Run: headless pygame with SDL's dummy video driver; simulated clock (each Clock.tick advances the game by its frame time, no real sleeping); random seed 0; keys injected as events and as key.get_pressed() state; mouse plan: one left click at the window centre at the start of phase 2, then a move to the lower-right quarter at the start of phase 3.
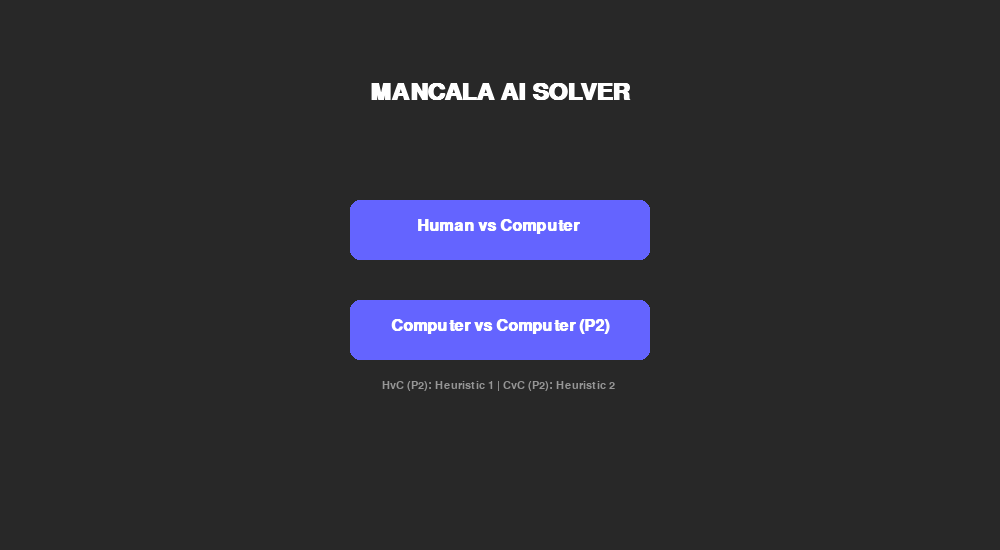
Frame 1 of 4 · flips 1–60 · no input
Frame 2 of 4 · flips 61–180 · clicked the window centre · tapped SPACE, RETURN · held RIGHT (→), D · screen unchanged from frame 1, image omitted
Frame 3 of 4 · flips 181–300 · moved the mouse to the lower-right quarter · held DOWN (↓), S · screen unchanged from frame 2, image omitted
Frame 4 of 4 · flips 301–420 · held LEFT (←), A, UP (↑), W · screen unchanged from frame 3, image omitted

The pygame program that drew these frames:

import pygame
import sys
import copy
import math
import random
import time

SCREEN_WIDTH = 1000
SCREEN_HEIGHT = 550
FPS = 30
MAX_DEPTH = 4 

PLAYER_1 = 1 
PLAYER_2 = -1 # MIN

BG_COLOR = (20, 20, 20)
WOOD_BROWN = (139, 69, 19)
PIT_COLOR = (70, 35, 10)
SCORE_BOX_COLOR = (255, 255, 255)
SEED_COLORS = [(50, 50, 200), (200, 50, 50), (50, 200, 50), (200, 200, 200)]
HIGHLIGHT_COLOR = (255, 215, 0) 
LABEL_COLOR = (255, 255, 255)
MENU_COLOR = (40, 40, 40)
BTN_COLOR = (100, 100, 255)
BTN_HOVER = (150, 150, 255)


class MancalaBoard:
    def __init__(self):
        self.board = {
            'A': 4, 'B': 4, 'C': 4, 'D': 4, 'E': 4, 'F': 4,
            'G': 4, 'H': 4, 'I': 4, 'J': 4, 'K': 4, 'L': 4,
            '1': 0, '2': 0
        }
        self.p1_pits = ['A', 'B', 'C', 'D', 'E', 'F']
        self.p2_pits = ['G', 'H', 'I', 'J', 'K', 'L']
        
        self.next_pit = {
            'A': 'B', 'B': 'C', 'C': 'D', 'D': 'E', 'E': 'F', 'F': '1',
            '1': 'L', 
            'L': 'K', 'K': 'J', 'J': 'I', 'I': 'H', 'H': 'G', 'G': '2',
            '2': 'A' 
        }
        self.opposite_pit = {
            'A': 'G', 'G': 'A', 'B': 'H', 'H': 'B', 'C': 'I', 'I': 'C',
            'D': 'J', 'J': 'D', 'E': 'K', 'K': 'E', 'F': 'L', 'L': 'F'
        }

    def possibleMoves(self, player_idx):
        pits = self.p1_pits if player_idx == 1 else self.p2_pits
        return [p for p in pits if self.board[p] > 0]

    def doMove(self, player_idx, pit):
        seeds = self.board[pit]
        self.board[pit] = 0
        current_pit = pit
        
        opponent_store = '2' if player_idx == 1 else '1'
        own_store = '1' if player_idx == 1 else '2'
        
        while seeds > 0:
            current_pit = self.next_pit[current_pit]
            if current_pit == opponent_store: continue
            
            self.board[current_pit] += 1
            seeds -= 1

        extra_turn = (current_pit == own_store)

        is_own_pit = (current_pit in self.p1_pits if player_idx == 1 else current_pit in self.p2_pits)
        
        if not extra_turn and self.board[current_pit] == 1 and is_own_pit:
            opposite = self.opposite_pit.get(current_pit)
            if opposite:
                captured = self.board[opposite]
                if captured > 0:
                    self.board[own_store] += captured + 1 
                    self.board[opposite] = 0
                    self.board[current_pit] = 0
                
        return extra_turn

class Game:
    def __init__(self, mode="HvC"):
        self.state = MancalaBoard()
        self.mode = mode 
        
    def gameOver(self):
        p1_empty = all(self.state.board[p] == 0 for p in self.state.p1_pits)
        p2_empty = all(self.state.board[p] == 0 for p in self.state.p2_pits)

        if p1_empty or p2_empty:
            remaining_p1 = sum(self.state.board[p] for p in self.state.p1_pits)
            remaining_p2 = sum(self.state.board[p] for p in self.state.p2_pits)
            
            self.state.board['1'] += remaining_p1
            self.state.board['2'] += remaining_p2
            
            for p in self.state.p1_pits + self.state.p2_pits:
                self.state.board[p] = 0
            return True
        return False

    def findWinner(self):
        s1, s2 = self.state.board['1'], self.state.board['2']
        p1_name = "Human (P1)" if self.mode == "HvC" else "Comp 1 (P1)"
        p2_name = "Comp (P2)" if self.mode == "HvC" else "Comp 2 (P2)"
        
        if s1 > s2: return p1_name, s1
        if s2 > s1: return p2_name, s2
        return "Draw", s1

    #HEURISTICS
    def evaluate(self, player_perspective, heuristic_type=1):
        s1 = self.state.board['1']
        s2 = self.state.board['2']
        score = (s1 - s2) if player_perspective == 1 else (s2 - s1)

        if heuristic_type == 1:
            return score
            
        elif heuristic_type == 2:
            score_diff = score
            my_pits = self.state.p1_pits if player_perspective == 1 else self.state.p2_pits
            my_seeds = sum(self.state.board[p] for p in my_pits)
            
            control_score = 0.5 * my_seeds 
            
            return score_diff + control_score

#ALGORITHM

def Minimax(game_node, max_player_idx, current_player, depth, alpha, beta, heuristic_id):
    if depth == 1 or game_node.gameOver():
        return game_node.evaluate(max_player_idx, heuristic_id), None 

    possible_moves = game_node.state.possibleMoves(current_player)
    if not possible_moves:
        return game_node.evaluate(max_player_idx, heuristic_id), None

    bestPit = None

    if current_player == max_player_idx: 
        bestValue = -math.inf 
        for pit in possible_moves: 
            child = copy.deepcopy(game_node) 
            extra = child.state.doMove(current_player, pit) 
            
            next_p = current_player if extra else (-1 if current_player == 1 else 1)
            
            value, _ = Minimax(child, max_player_idx, next_p, depth - 1, alpha, beta, heuristic_id) 
            
            if value > bestValue: 
                bestValue = value 
                bestPit = pit 
            alpha = max(alpha, bestValue) 
            if bestValue >= beta: break 
        return bestValue, bestPit

    else: 
        bestValue = math.inf 
        for pit in possible_moves: 
            child = copy.deepcopy(game_node) 
            extra = child.state.doMove(current_player, pit) 
            
            next_p = current_player if extra else (-1 if current_player == 1 else 1)
            
            value, _ = Minimax(child, max_player_idx, next_p, depth - 1, alpha, beta, heuristic_id) 
            
            if value < bestValue: 
                bestValue = value 
                bestPit = pit 
            beta = min(beta, bestValue) 
            if bestValue <= alpha: break 
        return bestValue, bestPit

# --- GUI ---

class MancalaGUI:
    def __init__(self):
        pygame.init()
        self.screen = pygame.display.set_mode((SCREEN_WIDTH, SCREEN_HEIGHT))
        pygame.display.set_caption("Mancala: AI Analysis Tool")
        self.clock = pygame.time.Clock()
        
        self.font_large = pygame.font.SysFont('Arial', 36, bold=True)
        self.font_med = pygame.font.SysFont('Arial', 24, bold=True)
        self.font_small = pygame.font.SysFont('Arial', 16)

        self.state = "MENU" 
        self.game = None
        self.turn = PLAYER_1
        self.status_msg = ""
        self.ai_thinking = False
        self.ai_selected_pit = None 
        
        self.pit_rects = {}
        self.setup_layout()
        
        self.btn_hvc = pygame.Rect(350, 200, 300, 60)
        self.btn_cvc = pygame.Rect(350, 300, 300, 60)
        self.btn_menu = pygame.Rect(SCREEN_WIDTH-120, 10, 100, 40)

    def setup_layout(self):
        bx, by, bw, bh = 50, 100, 900, 340
        self.board_rect = pygame.Rect(bx, by, bw, bh)
        
        start_x = bx + 120
        spacing = 100
        
      
        for i, k in enumerate(['G','H','I','J','K','L']):
            self.pit_rects[k] = pygame.Rect(start_x + i*spacing, by + 40, 80, 80)
        for i, k in enumerate(['A','B','C','D','E','F']):
            self.pit_rects[k] = pygame.Rect(start_x + i*spacing, by + 220, 80, 80)
            
        self.pit_rects['2'] = pygame.Rect(bx + 10, by + 40, 100, 280)
        self.pit_rects['1'] = pygame.Rect(bx + bw - 110, by + 40, 100, 280)

    def draw_seeds(self, rect, count, pit_name):
        if count == 0: return
        cx, cy = rect.center
        random.seed(ord(pit_name) + count * 555) 
        for i in range(count):
            angle = random.uniform(0, 6.28)
            dist = random.uniform(0, 28)
            x = cx + dist * math.cos(angle)
            y = cy + dist * math.sin(angle)
            col = SEED_COLORS[i % 4]
            pygame.draw.circle(self.screen, col, (int(x), int(y)), 8)
            pygame.draw.circle(self.screen, (0,0,0), (int(x), int(y)), 8, 1)

    def draw_menu(self):
        self.screen.fill(MENU_COLOR)
        title = self.font_large.render("MANCALA AI SOLVER", True, LABEL_COLOR)
        self.screen.blit(title, (SCREEN_WIDTH//2 - title.get_width()//2, 80))
        
        mx, my = pygame.mouse.get_pos()
        c1 = BTN_HOVER if self.btn_hvc.collidepoint((mx,my)) else BTN_COLOR
        c2 = BTN_HOVER if self.btn_cvc.collidepoint((mx,my)) else BTN_COLOR
        
        pygame.draw.rect(self.screen, c1, self.btn_hvc, border_radius=10)
        pygame.draw.rect(self.screen, c2, self.btn_cvc, border_radius=10)
        
        t1 = self.font_med.render("Human vs Computer ", True, (255,255,255))
        t2 = self.font_med.render("Computer vs Computer (P2)", True, (255,255,255))
        
        self.screen.blit(t1, (self.btn_hvc.centerx - t1.get_width()//2, self.btn_hvc.centery - 12))
        self.screen.blit(t2, (self.btn_cvc.centerx - t2.get_width()//2, self.btn_cvc.centery - 12))
        
        sub = self.font_small.render("HvC (P2): Heuristic 1 | CvC (P2): Heuristic 2 ", True, (150,150,150))
        self.screen.blit(sub, (SCREEN_WIDTH//2 - sub.get_width()//2, 380))

    def draw_game(self):
        self.screen.fill(BG_COLOR)
        
        mode_txt = "HvC Mode: Human vs (H1)" if self.game.mode == "HvC" else "CvC Mode: Simple AI (P1/H1) vs Strategic AI (P2/H2)"
        h_s = self.font_med.render(mode_txt, True, (100, 200, 100))
        self.screen.blit(h_s, (30, 20))
        
        pygame.draw.rect(self.screen, BTN_COLOR, self.btn_menu, border_radius=5)
        m_txt = self.font_small.render("MENU", True, (255,255,255))
        self.screen.blit(m_txt, (self.btn_menu.centerx-m_txt.get_width()//2, self.btn_menu.centery-8))
        
        stat = self.font_med.render(self.status_msg, True, HIGHLIGHT_COLOR)
        self.screen.blit(stat, (SCREEN_WIDTH//2 - stat.get_width()//2, 60))

        pygame.draw.rect(self.screen, WOOD_BROWN, self.board_rect, border_radius=20)
        
        mx, my = pygame.mouse.get_pos()
        
        for k, r in self.pit_rects.items():
            color = PIT_COLOR
            
            # 1. Human Hover Logic
            if not self.ai_thinking and not self.game.gameOver():
                if self.game.mode == "HvC" and self.turn == PLAYER_1:
                    if k in self.game.state.p1_pits and r.collidepoint((mx,my)):
                        color = HIGHLIGHT_COLOR
            
            # 2. AI Selection Logic (S'allume quand l'IA choisit)
            if k == self.ai_selected_pit:
                color = HIGHLIGHT_COLOR

            if k in ['1','2']: pygame.draw.rect(self.screen, color, r, border_radius=15)
            else: pygame.draw.ellipse(self.screen, color, r)
            
            self.draw_seeds(r, self.game.state.board[k], k)
            
            if k not in ['1','2']:
                lbl = self.font_small.render(k, True, LABEL_COLOR)
                off = 60 if k in self.game.state.p1_pits else -60
                self.screen.blit(lbl, (r.centerx-5, r.centery+off))

        s1 = self.game.state.board['1']
        s2 = self.game.state.board['2']
        lbl1 = "Human" if self.game.mode == "HvC" else "Comp 1 (Simple)"
        lbl2 = "Comp " if self.game.mode == "HvC" else "Comp 2 " 
        
        t1 = self.font_large.render(f"{lbl1}: {s1}", True, SCORE_BOX_COLOR)
        t2 = self.font_large.render(f"{lbl2}: {s2}", True, SCORE_BOX_COLOR)
        
        self.screen.blit(t2, (50, 480))
        self.screen.blit(t1, (SCREEN_WIDTH-280, 480))

    def run(self):
        while True:
            self.clock.tick(FPS)
            
            if self.state == "MENU":
                self.draw_menu()
                for e in pygame.event.get():
                    if e.type == pygame.QUIT: sys.exit()
                    if e.type == pygame.MOUSEBUTTONDOWN:
                        mx, my = e.pos
                        if self.btn_hvc.collidepoint((mx,my)):
                            self.game = Game("HvC")
                            self.turn = PLAYER_1
                            self.status_msg = "Human Turn (A-F)"
                            self.state = "GAME"
                        elif self.btn_cvc.collidepoint((mx,my)):
                            self.game = Game("CvC")
                            self.turn = PLAYER_1
                            self.status_msg = "Comp 1 Thinking..."
                            self.state = "GAME"
                            self.ai_thinking = True

            elif self.state == "GAME":
                self.draw_game()
                
                for e in pygame.event.get():
                    if e.type == pygame.QUIT: sys.exit()
                    if e.type == pygame.MOUSEBUTTONDOWN:
                        if self.btn_menu.collidepoint(e.pos):
                            self.state = "MENU"
                        
                        if self.game.mode == "HvC" and self.turn == PLAYER_1 and not self.ai_thinking:
                            for k in self.game.state.p1_pits:
                                if self.pit_rects[k].collidepoint(e.pos) and self.game.state.board[k] > 0:
                                    self.handle_move(PLAYER_1, k)
                                    break

                if self.ai_thinking and not self.game.gameOver():
                    pygame.display.flip() 
                    time.sleep(1.5) 
                    
                    if self.turn == PLAYER_1: 
                        heuristic_to_use = 1
                        _, move = Minimax(self.game, PLAYER_1, PLAYER_1, MAX_DEPTH, -math.inf, math.inf, heuristic_to_use)
                        
                        if move:
                            self.ai_selected_pit = move
                            self.status_msg = f"Comp 1 Chooses Pit: {move}"
                            self.draw_game()
                            pygame.display.flip()
                            
                            time.sleep(1.3)
                            
                            self.ai_selected_pit = None
                            self.handle_move(PLAYER_1, move)
                        else: self.pass_turn()
                        
                    elif self.turn == PLAYER_2:
                        if self.game.mode == "HvC":
                            heuristic_to_use = 1
                            comp_name = "Comp "
                        else:
                            heuristic_to_use = 2
                            comp_name = "Comp 2 "
                            
                        self.status_msg = f"{comp_name} Thinking..."
                        _, move = Minimax(self.game, PLAYER_2, PLAYER_2, MAX_DEPTH, -math.inf, math.inf, heuristic_to_use)
                        
                        if move:
                            self.ai_selected_pit = move
                            self.status_msg = f"{comp_name} Chooses Pit: {move}"
                            self.draw_game()
                            pygame.display.flip()
                            
                            time.sleep(1.3)
                            
                            self.ai_selected_pit = None
                            self.handle_move(PLAYER_2, move)
                        else: self.pass_turn()
                    
                if self.game.gameOver():
                    w, s = self.game.findWinner()
                    self.status_msg = f"GAME OVER! {w} Wins ({s})"
                    self.ai_thinking = False

            pygame.display.flip()

    def handle_move(self, player, pit):
        extra = self.game.state.doMove(player, pit)
        
        if extra:
            self.status_msg = f"Player {'1' if player == 1 else '2'} gets an Extra Turn!"
        else:
            self.status_msg = "Move Done."

        self.draw_game()       
        pygame.display.flip() 
        
        time.sleep(1.2) 

        if not extra:
            self.pass_turn()

    def pass_turn(self):
        self.turn = -1 if self.turn == 1 else 1
        
        if self.game.mode == "HvC":
            if self.turn == PLAYER_1:
                self.status_msg = "Human Turn"
                self.ai_thinking = False
            else:
                self.status_msg = "Comp  Thinking..." 
                self.ai_thinking = True
        else: 
            p_name = "Comp 1 (P1)" if self.turn == 1 else "Comp 2 (P2)"
            self.status_msg = f"{p_name} Thinking..."
            self.ai_thinking = True

if __name__ == "__main__":
    MancalaGUI().run()
